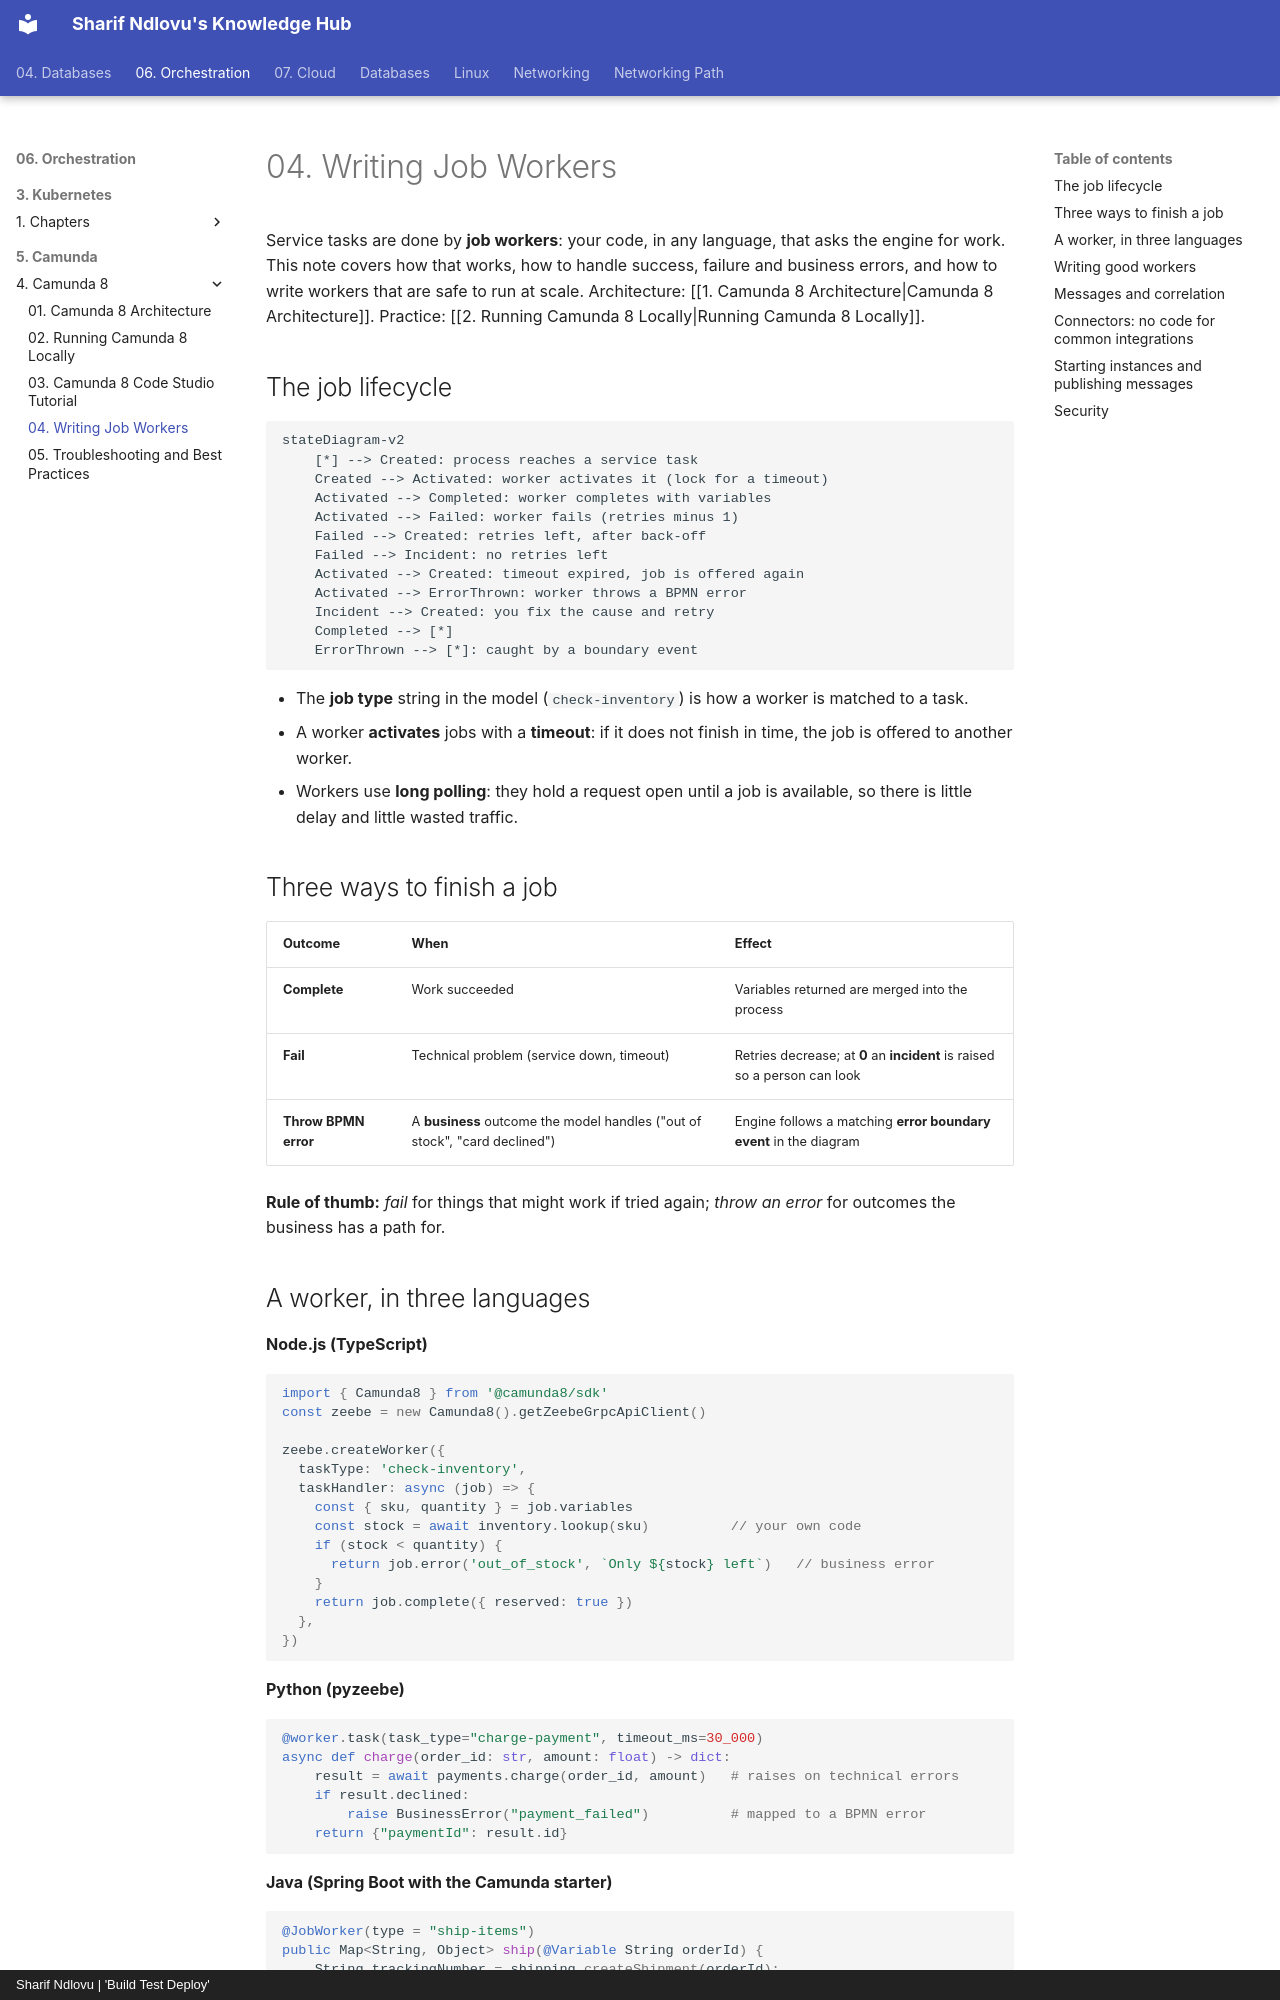

repository: sharifndlovu123/knowledge_base_map · page: 06. Orchestration/5. Camunda/4. Camunda 8/4. Writing Job Workers.html · generator: mkdocs · copyright: Sharif Ndlovu | 'Build Test Deploy'

# 04. Writing Job Workers

Service tasks are done by **job workers**: your code, in any language, that asks the engine for work. This note covers how that works, how to handle success, failure and business errors, and how to write workers that are safe to run at scale. Architecture: [[1. Camunda 8 Architecture|Camunda 8 Architecture]]. Practice: [[2. Running Camunda 8 Locally|Running Camunda 8 Locally]].

## The job lifecycle

```mermaid
stateDiagram-v2
    [*] --> Created: process reaches a service task
    Created --> Activated: worker activates it (lock for a timeout)
    Activated --> Completed: worker completes with variables
    Activated --> Failed: worker fails (retries minus 1)
    Failed --> Created: retries left, after back-off
    Failed --> Incident: no retries left
    Activated --> Created: timeout expired, job is offered again
    Activated --> ErrorThrown: worker throws a BPMN error
    Incident --> Created: you fix the cause and retry
    Completed --> [*]
    ErrorThrown --> [*]: caught by a boundary event
```

- The **job type** string in the model (`check-inventory`) is how a worker is matched to a task.
- A worker **activates** jobs with a **timeout**: if it does not finish in time, the job is offered to another worker.
- Workers use **long polling**: they hold a request open until a job is available, so there is little delay and little wasted traffic.

## Three ways to finish a job

| Outcome | When | Effect |
| ------- | ---- | ------ |
| **Complete** | Work succeeded | Variables returned are merged into the process |
| **Fail** | Technical problem (service down, timeout) | Retries decrease; at **0** an **incident** is raised so a person can look |
| **Throw BPMN error** | A **business** outcome the model handles ("out of stock", "card declined") | Engine follows a matching **error boundary event** in the diagram |

**Rule of thumb:** *fail* for things that might work if tried again; *throw an error* for outcomes the business has a path for.
